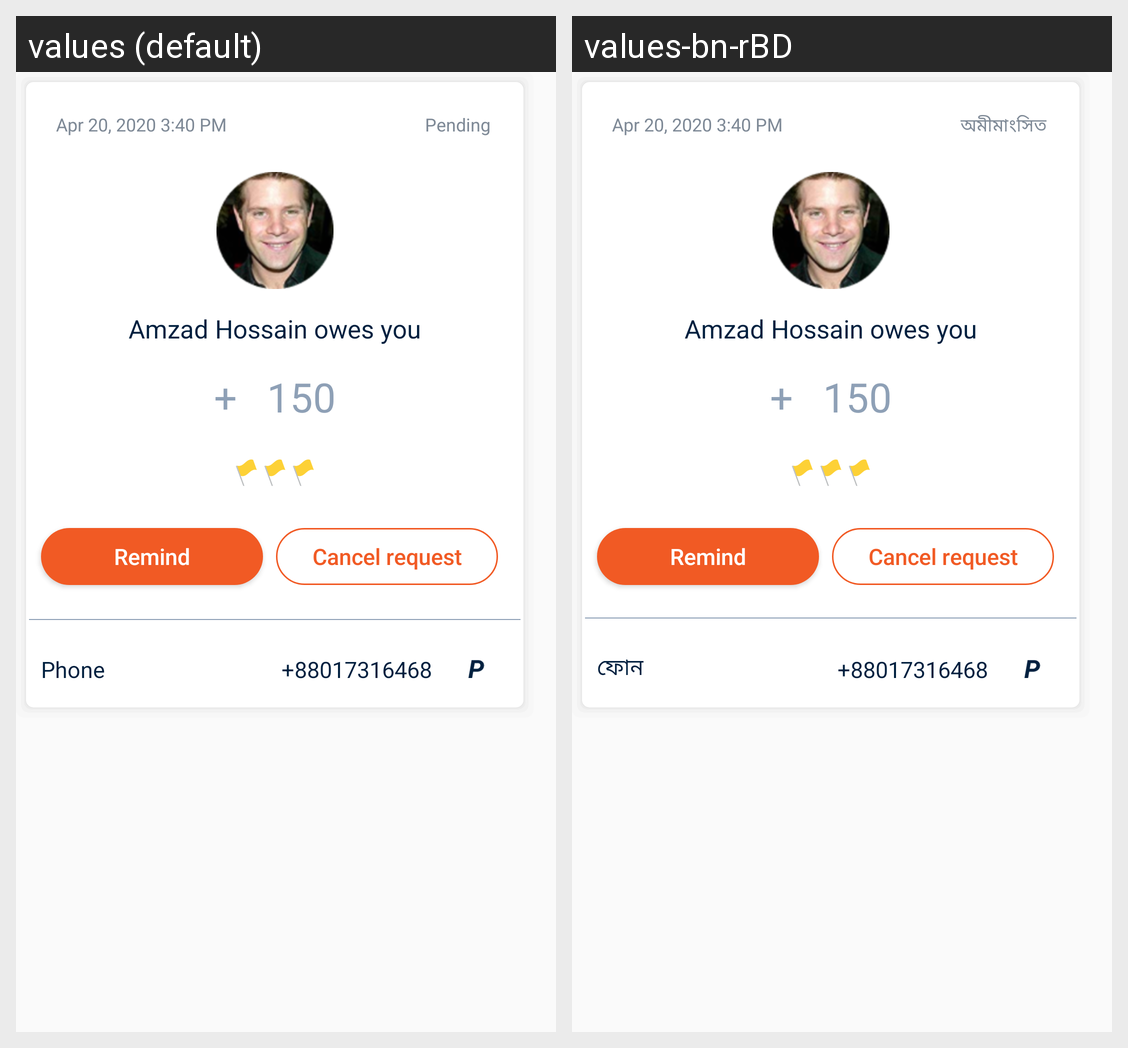

Locale-by-locale string values for the Android screen shown in this grid:
Android screen res/layout/request_profile_dialog.xml rendered under 2 locales, left to right: values (default), values-bn-rBD. Device: Nexus 5 (rendered at 1080×1920; each locale shown at half size, 540×960, under a caption strip naming it); theme FullScreen.
Strings drawn on this screen, with the default value and each locale's value (text and hints the layout hard-codes, and strings that could not be matched under every locale, appear in the picture but are not listed):

pending
  values: Pending
  values-bn-rBD: অমীমাংসিত

phone
  values: Phone
  values-bn-rBD: ফোন
